Labelled photos from "Herbs", an image-classification folder in pegasis470/Herbs. The possible labels are: belimbing wuluh, jambu biji, jeruk nipis, kemangi, lidah buaya, nangka, pandan, pepaya, seledri, sirih.

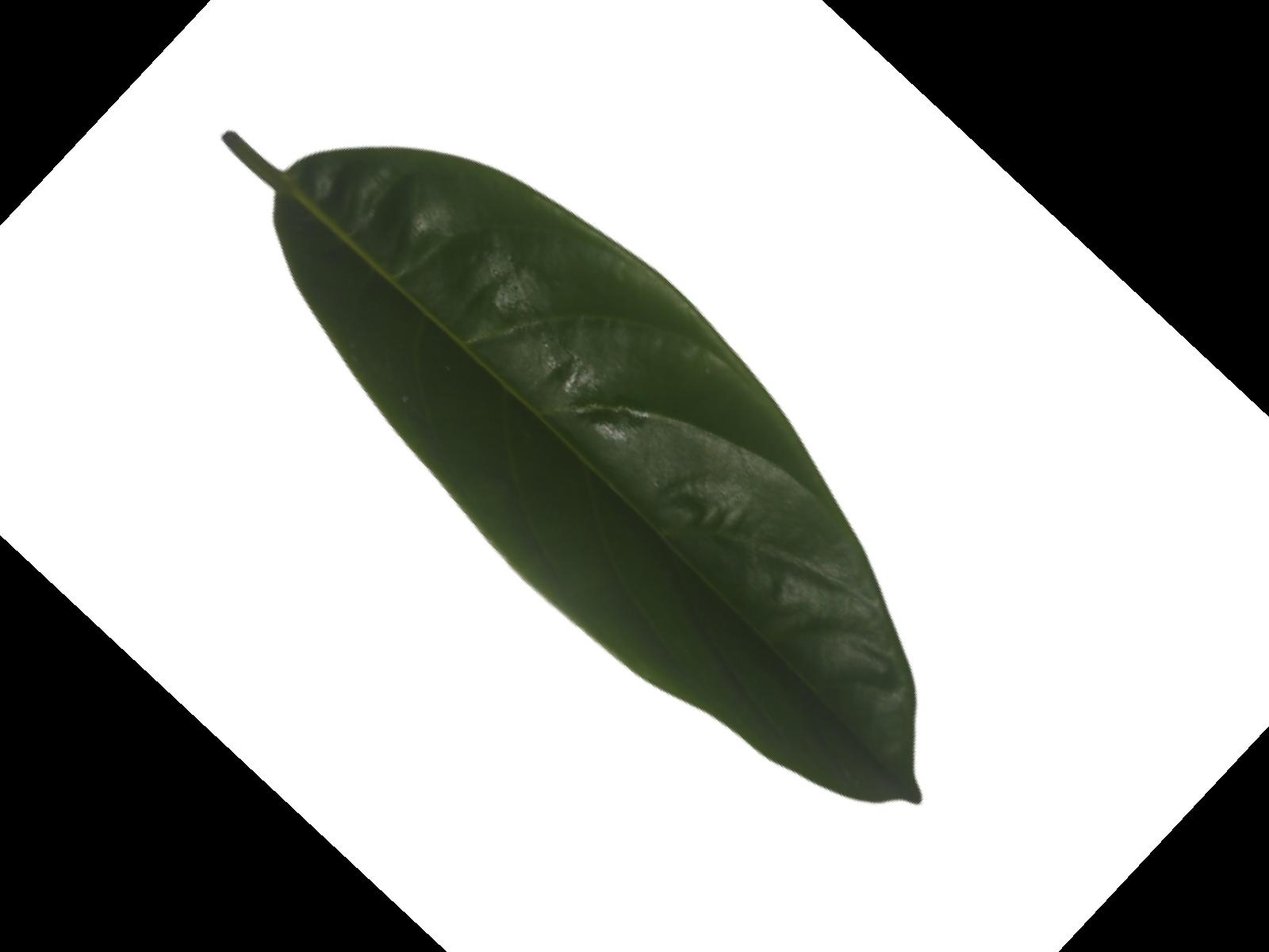
Label: nangka

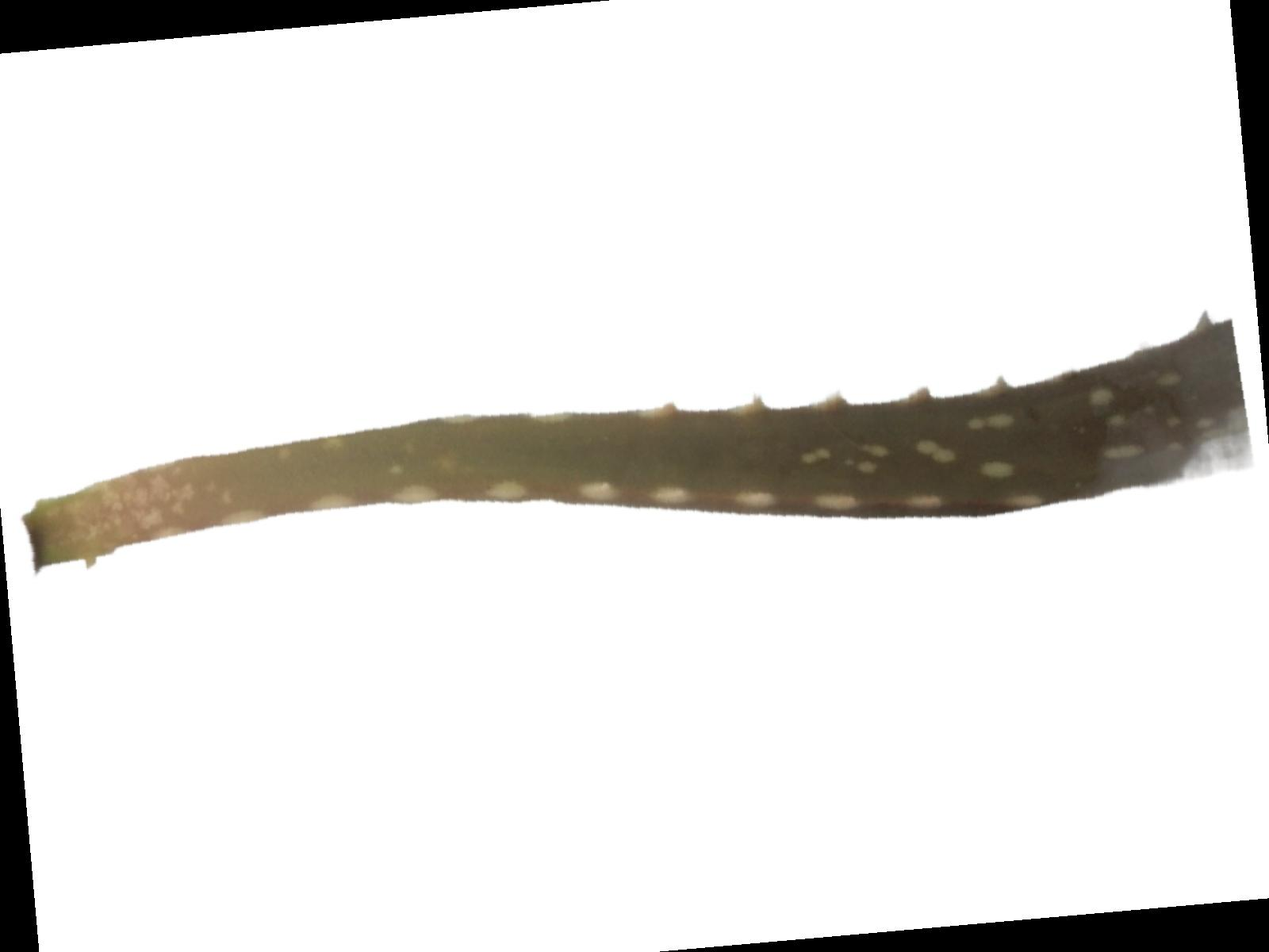
Label: lidah buaya

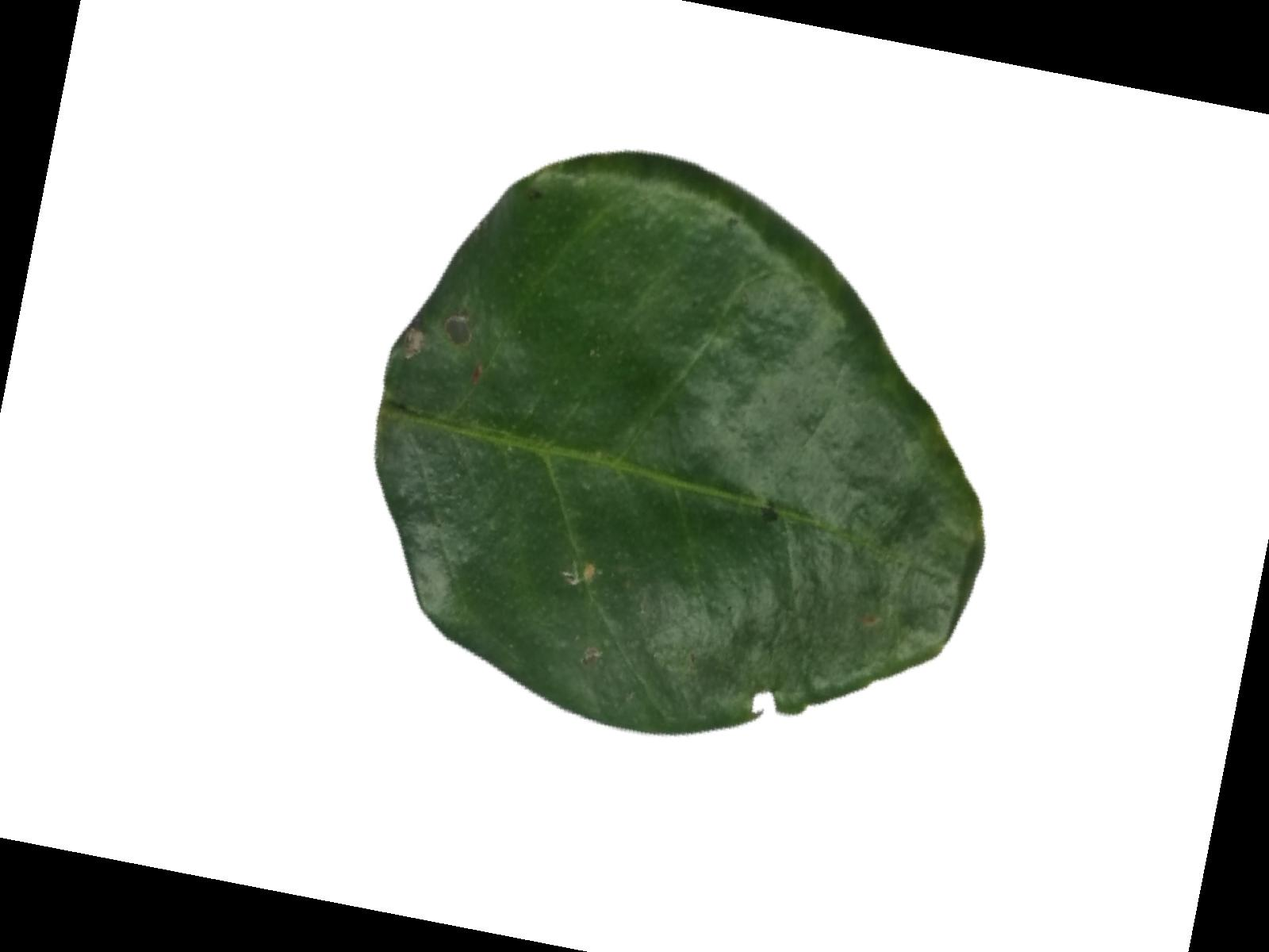
Label: jeruk nipis

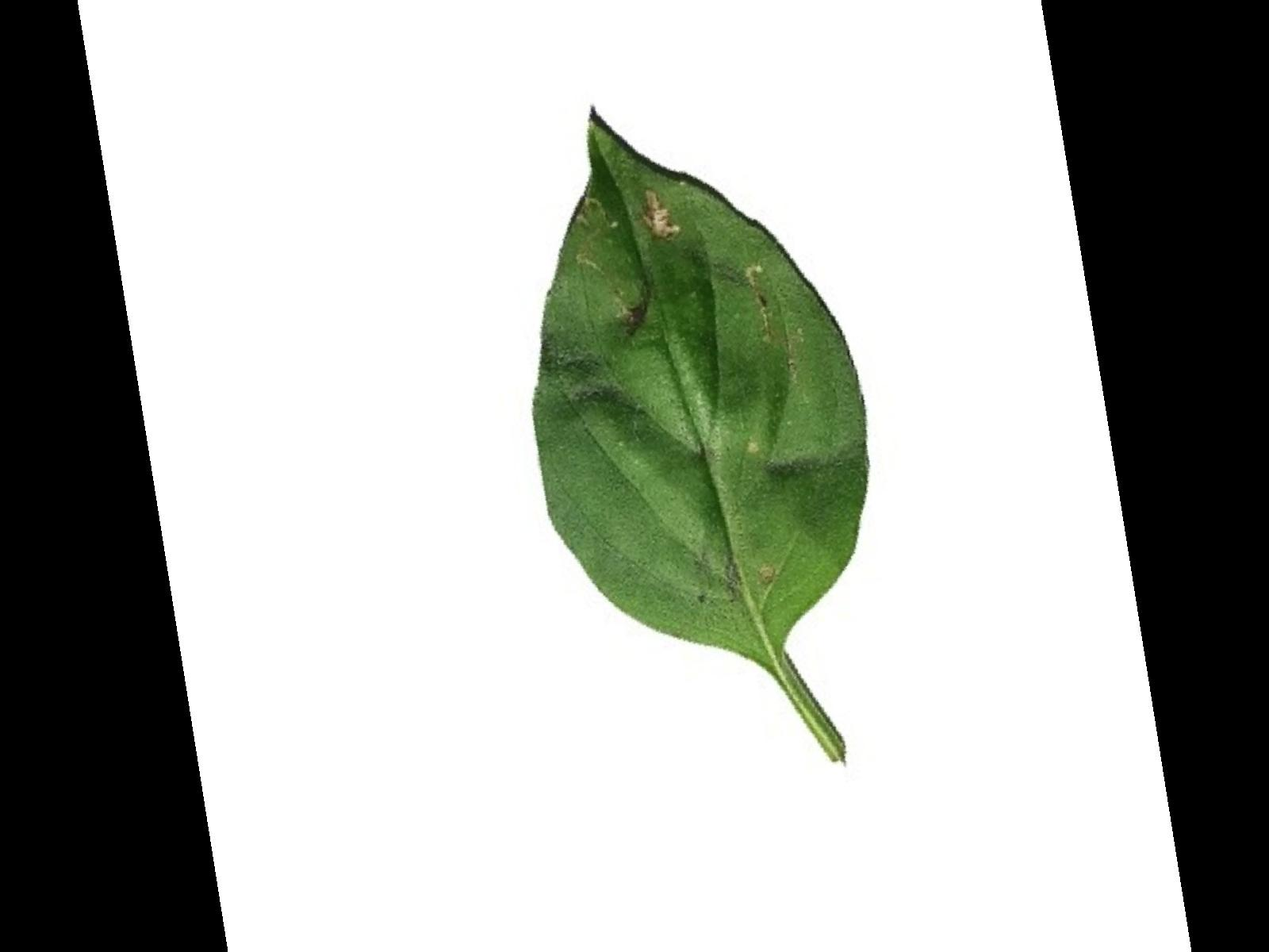
Label: kemangi

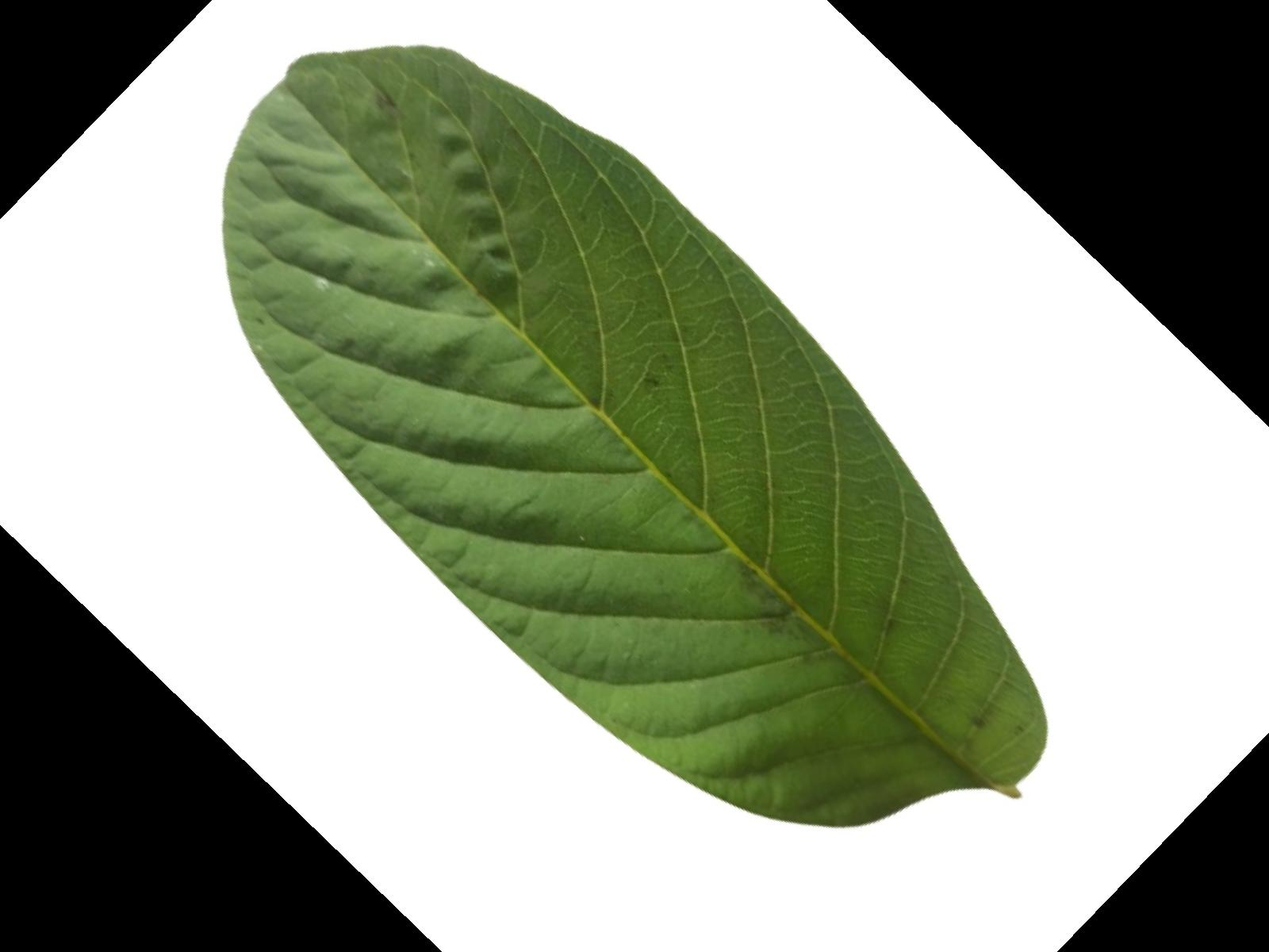
Label: jambu biji

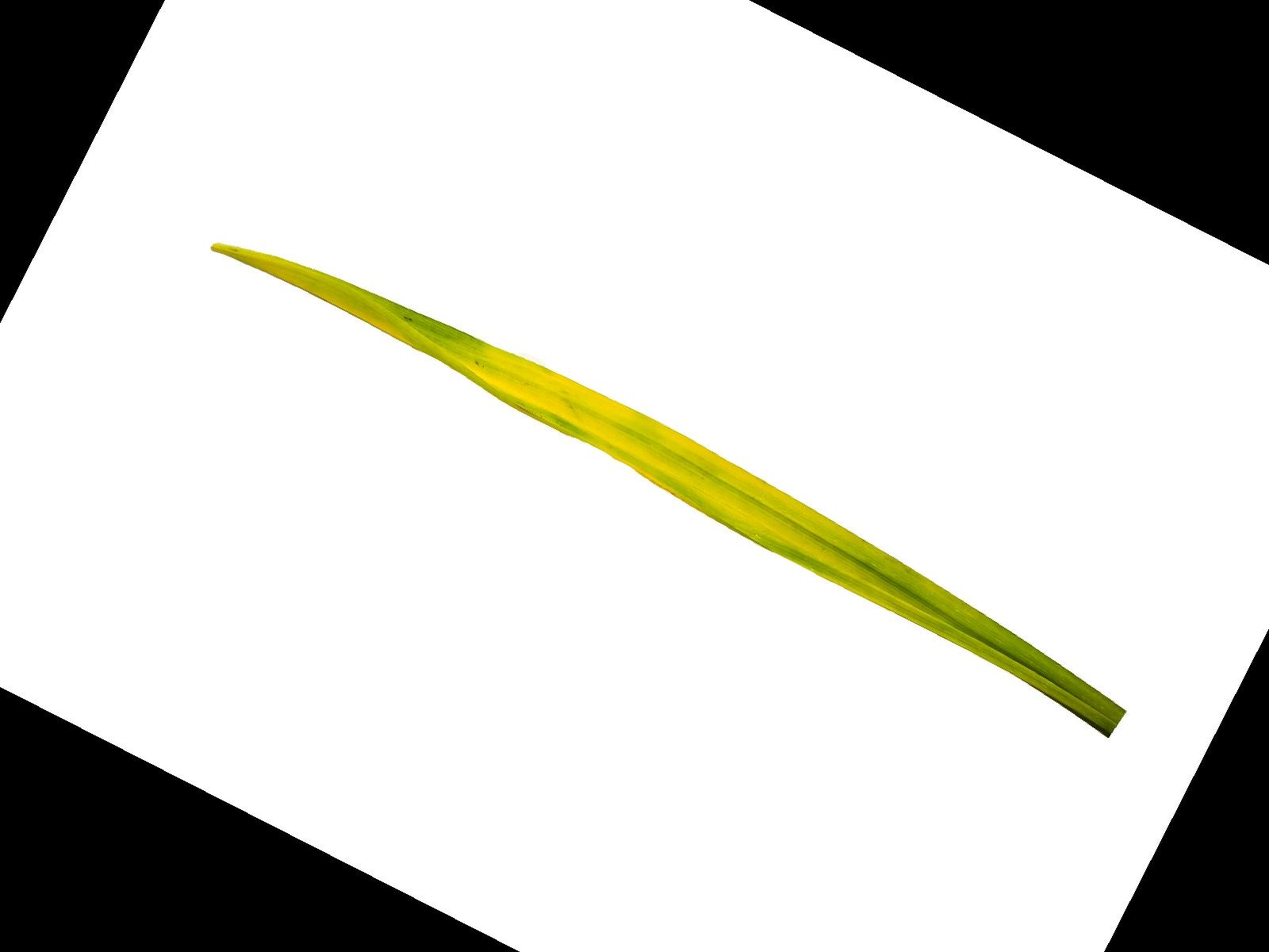
Label: pandan
